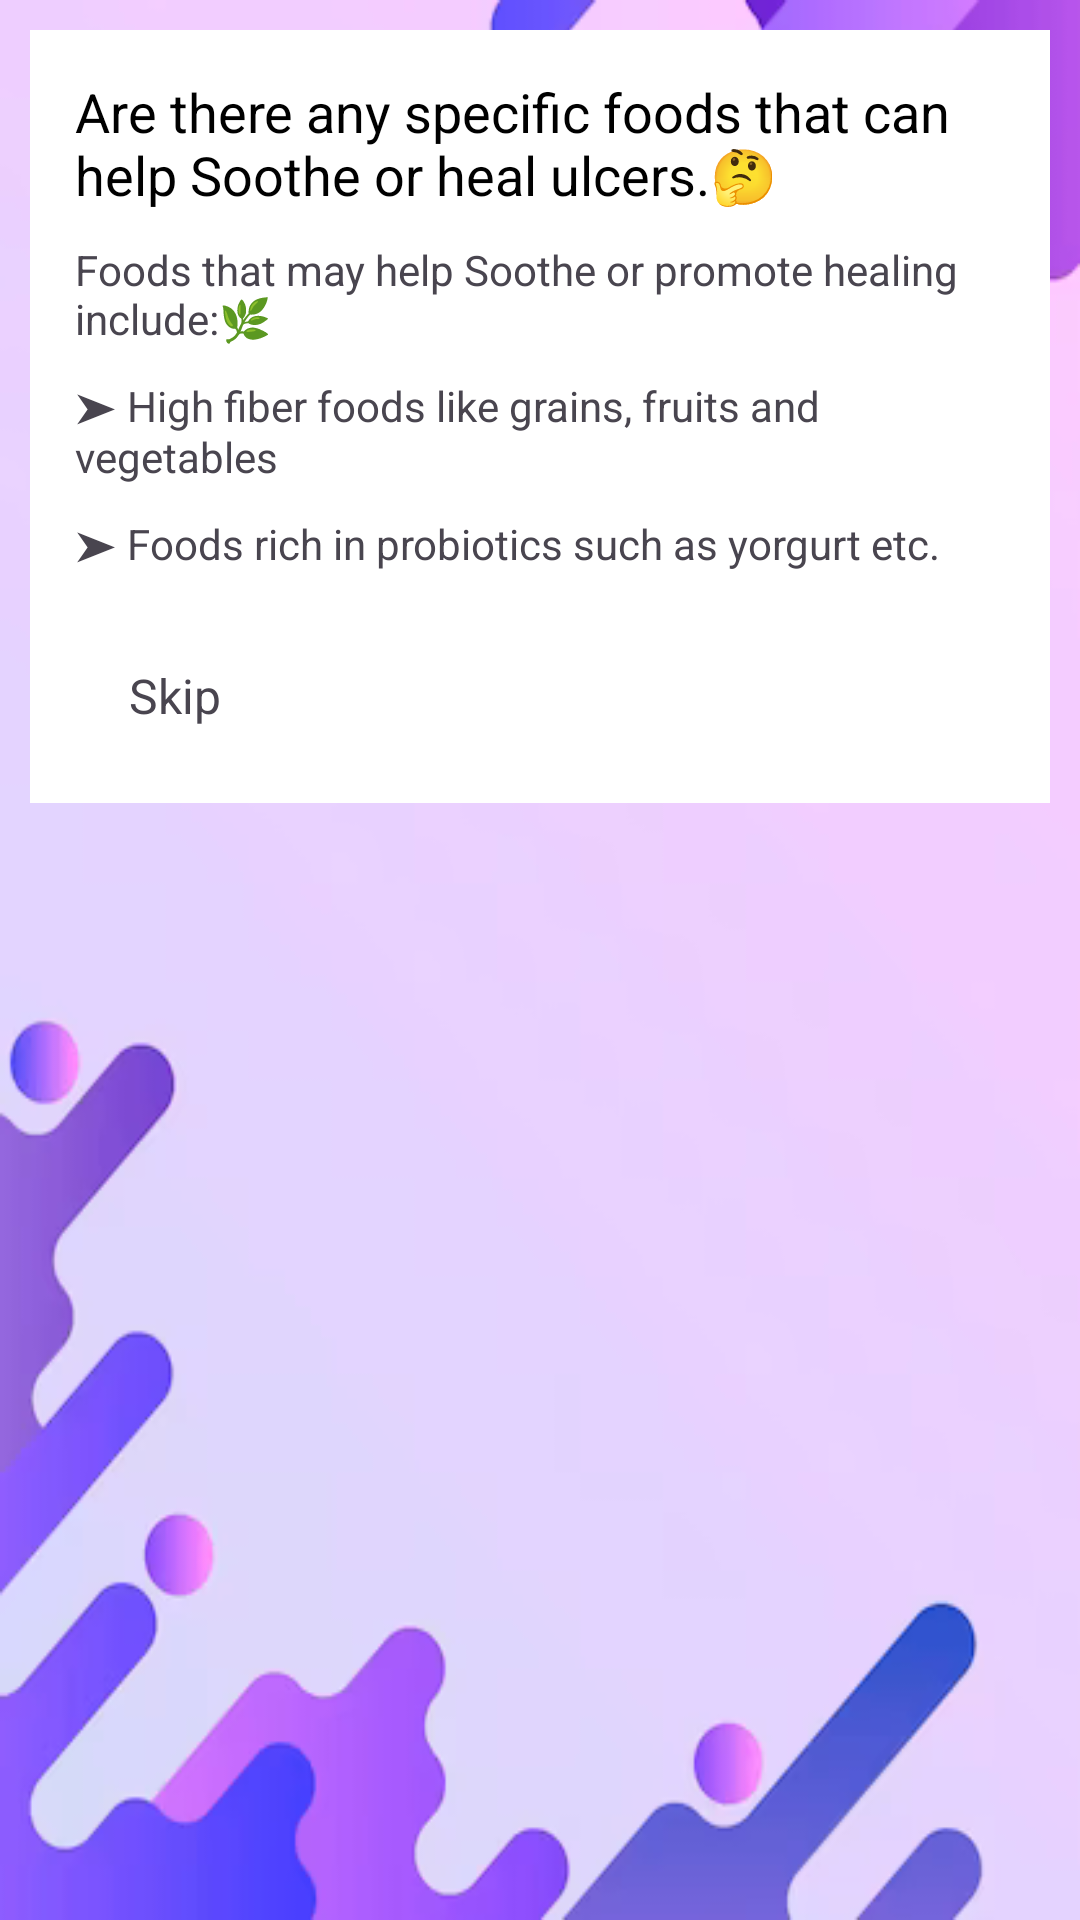

Produce the Android XML layout that renders to this screen, including the resource entries it uses.
<!-- AndroidManifest.xml: application theme Theme.Ulcerpatientapp -->
<!-- res/layout/question_popup_data2.xml -->
<RelativeLayout xmlns:android="http://schemas.android.com/apk/res/android"
    android:layout_width="match_parent"
    android:layout_height="match_parent"
    android:background="@drawable/back11">

    <LinearLayout
        android:layout_width="match_parent"
        android:layout_height="wrap_content"
        android:layout_marginStart="10dp"
        android:layout_marginTop="10dp"
        android:layout_marginEnd="10dp"
        android:layout_marginBottom="10dp"
        android:background="@color/white"
        android:orientation="vertical"
        android:padding="15dp">

        <TextView
            android:layout_width="wrap_content"
            android:layout_height="wrap_content"
            android:text="Are there any specific foods that can help Soothe or heal ulcers.🤔"
            android:textColor="@color/black"
            android:textSize="18sp" />

        <TextView
            android:layout_width="wrap_content"
            android:layout_height="wrap_content"
            android:layout_marginTop="10dp"
            android:text="Foods that may help Soothe or promote healing include:🌿 "
            android:textSize="14sp" />

        <TextView
            android:layout_width="wrap_content"
            android:layout_height="wrap_content"
            android:layout_marginTop="10dp"
            android:text="➤ High fiber foods like grains, fruits and vegetables"
            android:textSize="14sp" />

        <TextView
            android:layout_width="wrap_content"
            android:layout_height="wrap_content"
            android:layout_marginTop="10dp"
            android:text="➤ Foods rich in probiotics such as yorgurt etc."
            android:textSize="14sp" />

        <RelativeLayout
            android:layout_width="match_parent"
            android:layout_height="wrap_content"
            android:layout_marginTop="20dp">

            <TextView
                android:id="@+id/Skip2"
                android:layout_width="wrap_content"
                android:layout_height="wrap_content"
                android:layout_alignParentStart="true"
                android:layout_alignParentLeft="true"
                android:layout_marginStart="8dp"
                android:layout_marginLeft="8dp"
                android:layout_marginEnd="8dp"
                android:layout_marginRight="8dp"
                android:background="@drawable/button"
                android:padding="10dp"
                android:text="Skip"
                android:textSize="16sp" />

            <TextView
                android:id="@+id/Gotit2"
                android:layout_width="wrap_content"
                android:layout_height="wrap_content"
                android:layout_alignParentEnd="true"
                android:layout_alignParentRight="true"
                android:layout_marginStart="8dp"
                android:layout_marginLeft="8dp"
                android:layout_marginEnd="8dp"
                android:layout_marginRight="8dp"
                android:background="@drawable/button"
                android:padding="10dp"
                android:text="Got it"
                android:textColor="@color/white"
                android:textSize="16sp" />

        </RelativeLayout>
    </LinearLayout>
</RelativeLayout>
<!-- resources referenced by this layout -->
<resources>
  <color name="black">#FF000000</color>
  <color name="white">#FFFFFFFF</color>
  <!-- drawable back11: png bitmap (drawable, 52931 bytes) -->
  <style name="Theme.Ulcerpatientapp" parent="Base.Theme.Ulcerpatientapp" />
  <style name="Base.Theme.Ulcerpatientapp" parent="Theme.Material3.DayNight.NoActionBar">
          
          
      </style>
</resources>
